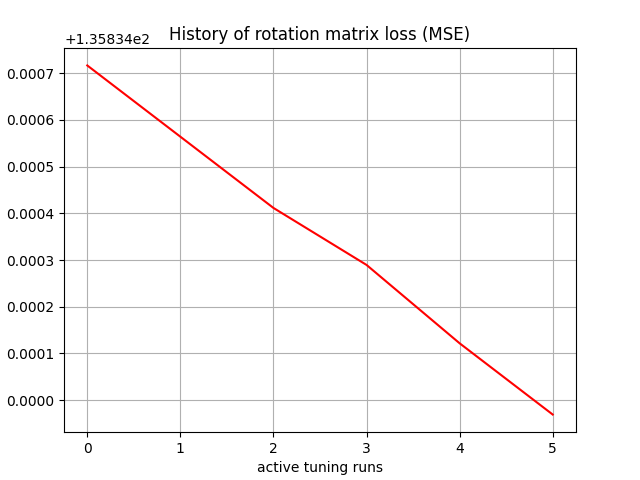

Data behind this chart, as committed beside it:
, 0
0, 135.8
1, 135.8
2, 135.8
3, 135.8
4, 135.8
5, 135.8
